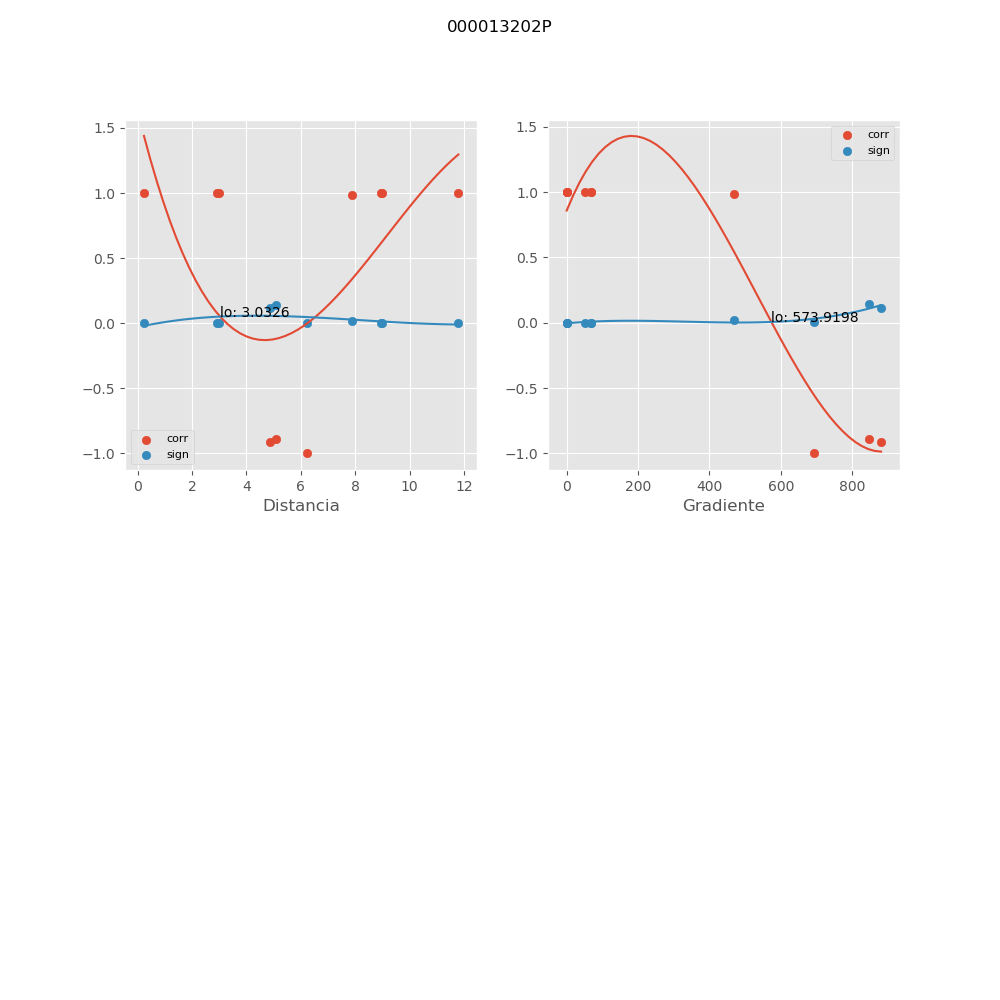

The file beside this chart, header and first rows:
, mx_co, mx_di, mx_gr, mx_si
0, -0.9974, 6.218, 692.1, 0.003437
1, -0.9113, 4.883, 881.3, 0.1143
2, -0.888, 5.07, 848.7, 0.1426
3, 0.9851, 7.872, 470.2, 0.01993
4, 1, 2.908, 0.0, 3.3281122298017236e-06
5, 1, 3.007, 0.0, 1.8057649463056584e-05
6, 1, 11.79, 51.06, 1.2589081379782913e-07
7, 1, 0.2307, 0.0, 5.881264282732701e-06
8, 0.9994, 8.972, 67.13, 0.0007916
9, 0.9994, 8.945, 67.33, 0.0007718
